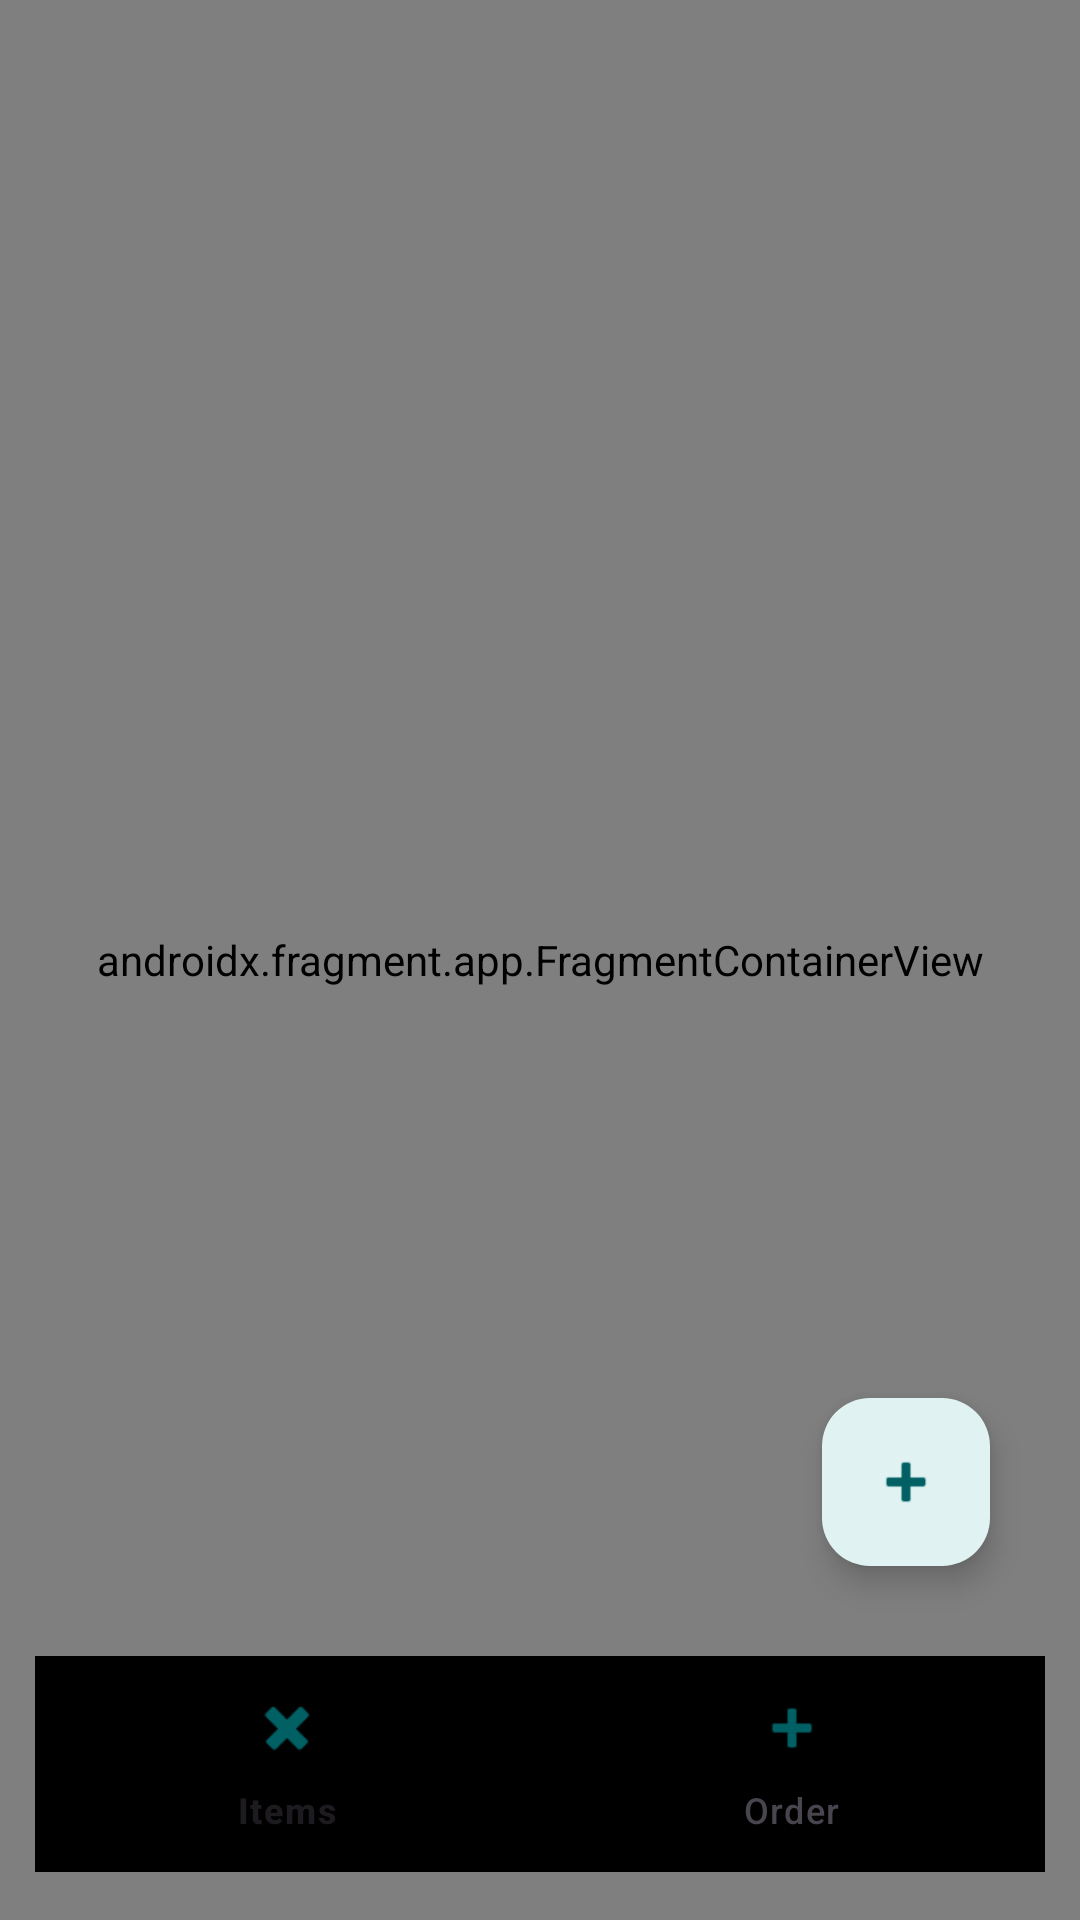

Write the Android layout XML for this screen, with the resource values it uses.
<!-- AndroidManifest.xml: application theme Theme.ListwithSpinner -->
<!-- res/layout/activity_main.xml -->
<?xml version="1.0" encoding="utf-8"?>
<androidx.constraintlayout.widget.ConstraintLayout xmlns:android="http://schemas.android.com/apk/res/android"
    xmlns:app="http://schemas.android.com/apk/res-auto"
    xmlns:tools="http://schemas.android.com/tools"
    android:id="@+id/main"
    android:background="@color/white"
    android:layout_width="match_parent"
    android:layout_height="match_parent"
    tools:context=".MainActivity">

    <androidx.fragment.app.FragmentContainerView
        android:id="@+id/host"
        android:name="androidx.navigation.fragment.NavHostFragment"
        android:layout_width="match_parent"
        android:layout_height="match_parent"
        app:defaultNavHost="true"
        app:layout_constraintBottom_toBottomOf="parent"
        app:layout_constraintEnd_toEndOf="parent"
        app:layout_constraintStart_toStartOf="parent"
        app:layout_constraintTop_toTopOf="parent"
        app:navGraph="@navigation/nav_graph" />

    <androidx.constraintlayout.widget.ConstraintLayout
        android:id="@+id/constraintLayout"
        android:layout_width="wrap_content"
        android:layout_height="wrap_content"
        android:layout_marginHorizontal="16dp"
        android:layout_marginBottom="16dp"
        android:background="@drawable/navbg"
        android:elevation="4dp"
        app:layout_constraintBottom_toBottomOf="parent"
        app:layout_constraintEnd_toEndOf="parent"
        app:layout_constraintStart_toStartOf="parent">

        <com.google.android.material.bottomnavigation.BottomNavigationView
            android:id="@+id/bottomNav"
            style="@style/bottom_navBar"
            android:layout_width="match_parent"
            android:layout_height="72dp"
            app:itemActiveIndicatorStyle="@style/App.Custom.Indicator"
            app:layout_constraintBottom_toBottomOf="parent"
            app:layout_constraintEnd_toEndOf="parent"
            app:layout_constraintStart_toStartOf="parent"
            app:menu="@menu/nav_menu" />
    </androidx.constraintlayout.widget.ConstraintLayout>

    <com.google.android.material.floatingactionbutton.FloatingActionButton
        android:id="@+id/fab"
        android:layout_width="wrap_content"
        android:layout_height="wrap_content"
        android:backgroundTint="#E0F2F1"
        android:layout_margin="30dp"
        android:contentDescription="@string/add_item"
        android:src="@android:drawable/ic_input_add"
        app:tint="@color/my_light_primary"
        app:layout_constraintBottom_toTopOf="@+id/constraintLayout"
        app:layout_constraintEnd_toEndOf="parent" />

</androidx.constraintlayout.widget.ConstraintLayout>
<!-- resources referenced by this layout -->
<resources>
  <color name="my_light_primary">#006064</color>
  <color name="white">#FFFFFFFF</color>
  <string name="add_item">Add Item</string>
  <style name="App.Custom.Indicator" parent="Widget.Material3.BottomNavigationView.ActiveIndicator">
          <item name="android:color">@color/Indicator</item>
      </style>
  <style name="bottom_navBar">
          <item name="android:background">@drawable/navbg</item>
          <item name="itemIconTint">@color/my_light_primary</item>
  
          <item name="rippleColor">@color/my_light_primary</item>
      </style>
  <style name="Theme.ListwithSpinner" parent="Base.Theme.ListwithSpinner">
  
      </style>
  <color name="Indicator">#E0F2F1</color>
  <style name="Base.Theme.ListwithSpinner" parent="Theme.Material3.DayNight">
          <item name="colorPrimary">@color/my_light_primary</item>
  
      </style>
</resources>
